The GitHub repository Yimeng000/ITCS352_DL_Project contains a labelled image folder "cropped_belgiumts" with 10 categories: blue circles, diamonds, forbidden, rectangles down, rectangles up, red blue circles, red circles, reversed triangle, squares, triangles. Examples follow, each with its label.

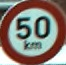
Label: red circles

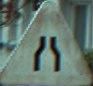
Label: triangles

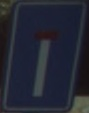
Label: rectangles up

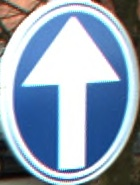
Label: blue circles

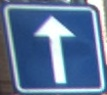
Label: squares

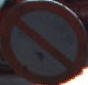
Label: red blue circles
